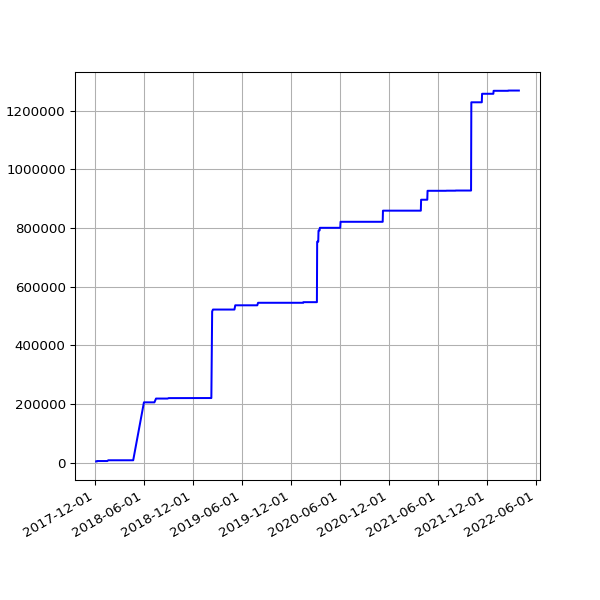

The table this chart was drawn from, first rows:
date, value
2017-12-05 06:21:39 +0000, 4767
2017-12-06 06:18:28 +0000, 4767
2017-12-07 07:49:11 +0000, 4767
2017-12-08 07:15:15 +0000, 4767
2017-12-09 07:08:50 +0000, 6212
2017-12-10 07:20:17 +0000, 6212
2017-12-12 06:30:01 +0000, 6212
2017-12-13 06:24:28 +0000, 6212
2017-12-14 07:08:22 +0000, 6212
2017-12-15 07:44:19 +0000, 6212
2017-12-19 06:16:37 +0000, 6212
2017-12-20 07:01:42 +0000, 6212
2017-12-21 07:02:28 +0000, 6212
2017-12-22 07:24:04 +0000, 6212
2017-12-23 07:29:24 +0000, 6212
2017-12-24 07:16:53 +0000, 6212
2017-12-25 07:14:22 +0000, 6212
2017-12-26 07:32:02 +0000, 6212
2017-12-27 07:41:21 +0000, 6212
2017-12-28 07:42:44 +0000, 6212
2017-12-30 06:27:35 +0000, 6212
2017-12-31 06:32:37 +0000, 6212
2018-01-03 06:31:35 +0000, 6212
2018-01-04 07:02:46 +0000, 6212
2018-01-06 08:01:49 +0000, 6212
2018-01-11 06:13:35 +0000, 6212
2018-01-12 06:28:21 +0000, 6212
2018-01-13 07:12:13 +0000, 6212
2018-01-15 06:43:57 +0000, 6212
2018-01-16 08:42:18 +0000, 6212
2018-01-19 06:26:40 +0000, 8805
2018-01-21 08:30:58 +0000, 8805
2018-01-23 06:21:37 +0000, 8805
2018-01-24 06:43:14 +0000, 8805
2018-01-25 06:52:15 +0000, 8805
2018-01-26 07:27:50 +0000, 8805
2018-01-28 07:03:24 +0000, 8805
2018-01-29 07:28:53 +0000, 8805
2018-02-06 05:29:04 +0000, 8805
2018-02-16 05:14:58 +0000, 8805
2018-02-19 05:19:21 +0000, 8805
2018-02-25 05:15:56 +0000, 8805
2018-03-01 05:27:36 +0000, 8805
2018-03-04 05:26:08 +0000, 8805
2018-03-07 05:42:31 +0000, 8805
2018-03-10 05:38:57 +0000, 8805
2018-03-22 05:24:43 +0000, 8805
2018-03-25 06:19:36 +0100, 8805
2018-04-01 05:34:15 +0100, 8805
2018-04-04 05:34:29 +0100, 8805
2018-04-07 05:49:30 +0100, 8805
2018-04-22 05:15:17 +0100, 8805
2018-06-01 05:44:15 +0100, 206110
2018-06-04 05:24:39 +0100, 206110
2018-06-07 06:06:31 +0100, 206110
2018-06-25 05:53:05 +0100, 206110
2018-07-10 06:31:48 +0100, 206110
2018-07-16 06:27:33 +0100, 219023
2018-07-22 06:28:04 +0100, 219023
2018-07-25 06:33:35 +0100, 219023
... 1,046 more rows
